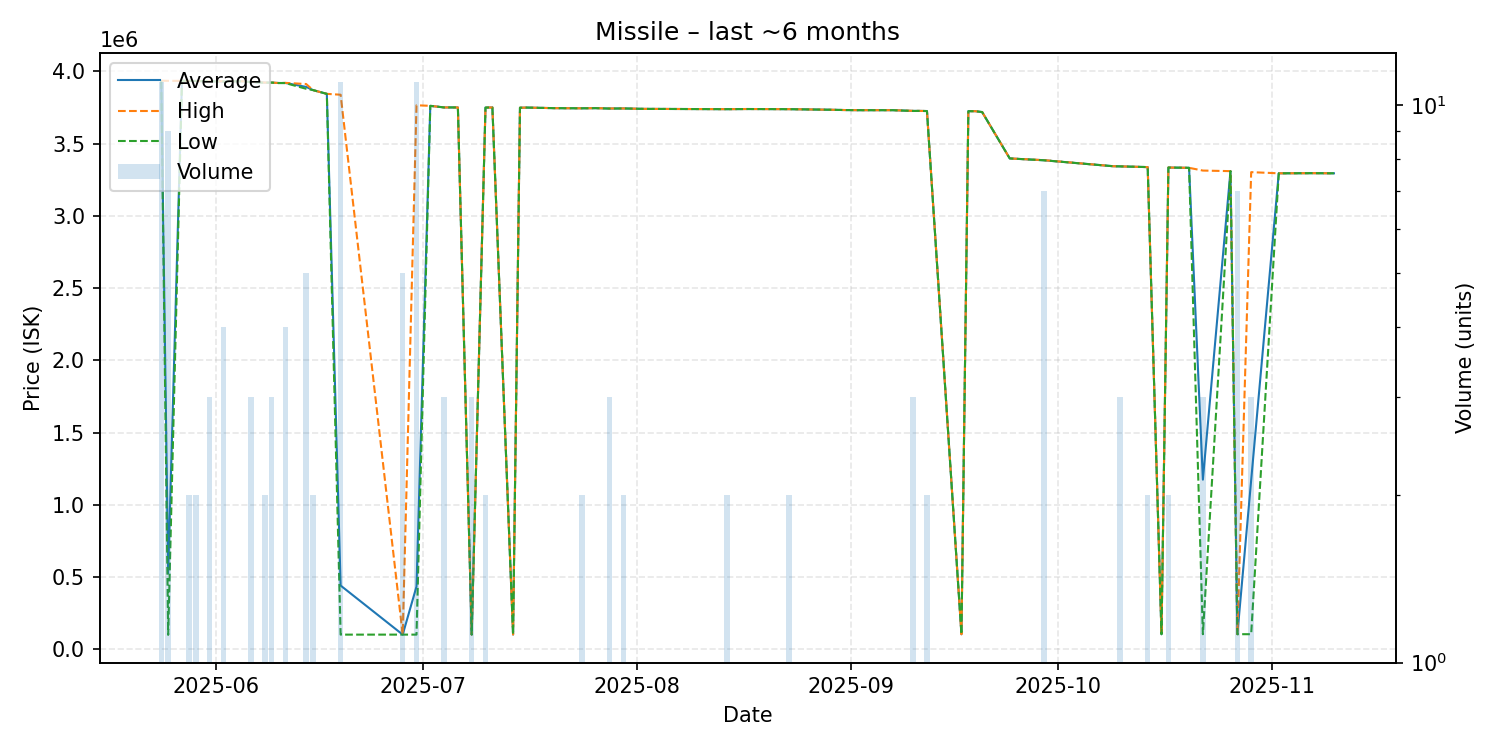

Source data for this figure (header and first rows):
date, average, highest, lowest, order_count, volume
2025-05-24, 3933727, 3936000, 3933000, 3, 11
2025-05-25, 526111, 3935000, 100000, 2, 9
2025-05-27, 3935000, 3935000, 3935000, 1, 1
2025-05-28, 3935000, 3935000, 3935000, 2, 2
2025-05-29, 3934000, 3934000, 3934000, 2, 2
2025-05-30, 3933000, 3933000, 3933000, 1, 1
2025-05-31, 3932000, 3932000, 3932000, 3, 3
2025-06-02, 3930500, 3932000, 3930000, 2, 4
2025-06-04, 3932000, 3932000, 3932000, 1, 1
2025-06-05, 3932000, 3932000, 3932000, 1, 1
2025-06-06, 3926667, 3930000, 3925000, 2, 3
2025-06-08, 3922500, 3923000, 3922000, 2, 2
2025-06-09, 3923000, 3923000, 3923000, 1, 3
2025-06-10, 3920000, 3920000, 3920000, 1, 1
2025-06-11, 3920250, 3921000, 3919500, 4, 4
2025-06-14, 3893200, 3913000, 3880000, 3, 5
2025-06-15, 3871000, 3871000, 3871000, 1, 2
2025-06-17, 3845000, 3845000, 3845000, 1, 1
2025-06-19, 441455, 3839000, 101700, 2, 11
2025-06-28, 101800, 101800, 101800, 1, 5
2025-06-30, 434864, 3766000, 101750, 3, 11
2025-07-02, 3762000, 3762000, 3762000, 1, 1
2025-07-04, 3751000, 3751000, 3751000, 2, 3
2025-07-05, 3751000, 3751000, 3751000, 1, 1
2025-07-06, 3751000, 3751000, 3751000, 1, 1
2025-07-08, 102100, 102100, 102100, 1, 3
2025-07-10, 3750000, 3750000, 3750000, 2, 2
2025-07-11, 3751000, 3751000, 3751000, 1, 1
2025-07-14, 102300, 102300, 102300, 1, 1
2025-07-15, 3749000, 3749000, 3749000, 1, 1
2025-07-16, 3750000, 3750000, 3750000, 1, 1
2025-07-20, 3746000, 3746000, 3746000, 1, 1
2025-07-24, 3745000, 3745000, 3745000, 1, 2
2025-07-26, 3746000, 3746000, 3746000, 1, 1
2025-07-28, 3743333, 3744000, 3743000, 2, 3
2025-07-30, 3744000, 3744000, 3744000, 2, 2
2025-08-02, 3741000, 3741000, 3741000, 1, 1
2025-08-14, 3739000, 3739000, 3739000, 2, 2
2025-08-17, 3740000, 3740000, 3740000, 1, 1
2025-08-23, 3739000, 3739000, 3739000, 2, 2
2025-08-29, 3735000, 3735000, 3735000, 1, 1
2025-08-31, 3733000, 3733000, 3733000, 1, 1
2025-09-02, 3732000, 3732000, 3732000, 1, 1
2025-09-05, 3732000, 3732000, 3732000, 1, 1
2025-09-07, 3732000, 3732000, 3732000, 1, 1
2025-09-10, 3727000, 3727500, 3726500, 3, 3
2025-09-11, 3727000, 3727000, 3727000, 1, 1
2025-09-12, 3726000, 3726000, 3726000, 1, 2
2025-09-17, 104300, 104300, 104300, 1, 1
2025-09-18, 3725000, 3725000, 3725000, 1, 1
2025-09-19, 3725000, 3725000, 3725000, 1, 1
2025-09-20, 3719000, 3719000, 3719000, 1, 1
2025-09-24, 3398000, 3398000, 3398000, 1, 1
2025-09-29, 3385143, 3386000, 3385000, 2, 7
2025-10-09, 3344000, 3344000, 3344000, 1, 1
2025-10-10, 3343000, 3343000, 3343000, 2, 3
2025-10-14, 3338000, 3338000, 3338000, 1, 2
2025-10-16, 104500, 104500, 104500, 1, 1
2025-10-17, 3335000, 3335000, 3335000, 1, 2
2025-10-20, 3333000, 3333000, 3333000, 1, 1
... 7 more rows
